Image classification data set "processed" (Utkarsh-Pr/MedGuard on GitHub). Class labels (52): Acemiz, Allegra, alprax 0 25, Amalong, Atarax, Becozinc, Bifilac, Canitiz, Cetzine, Ciplar 10, Cofsils, Cranmed, Cyclopam, D-Rise, D-Well, D3 More 2K, Dolo 650, Eldoper, Emeset, Etoshine 90, Etoshine MR, Folvite, Gelusil, Gestorab, glimi save M 0 5, Gluxit 10, M-Strong, Meftal 250 DT, melecobalamine, Menoease, Metronidazole, Montair, Muvera, Mysopas, Pacimol 650, Pan 20, Pan-D, Paracip 650, Redotil, Shelcal 500, Sibelium 10mg, Sompraz, Strepsils, Tayo 60K, Tendonease, Udapa-Trio, Unienzyme, Velgut, Vitamin E, Vomikind, Zincovit, Zofer.

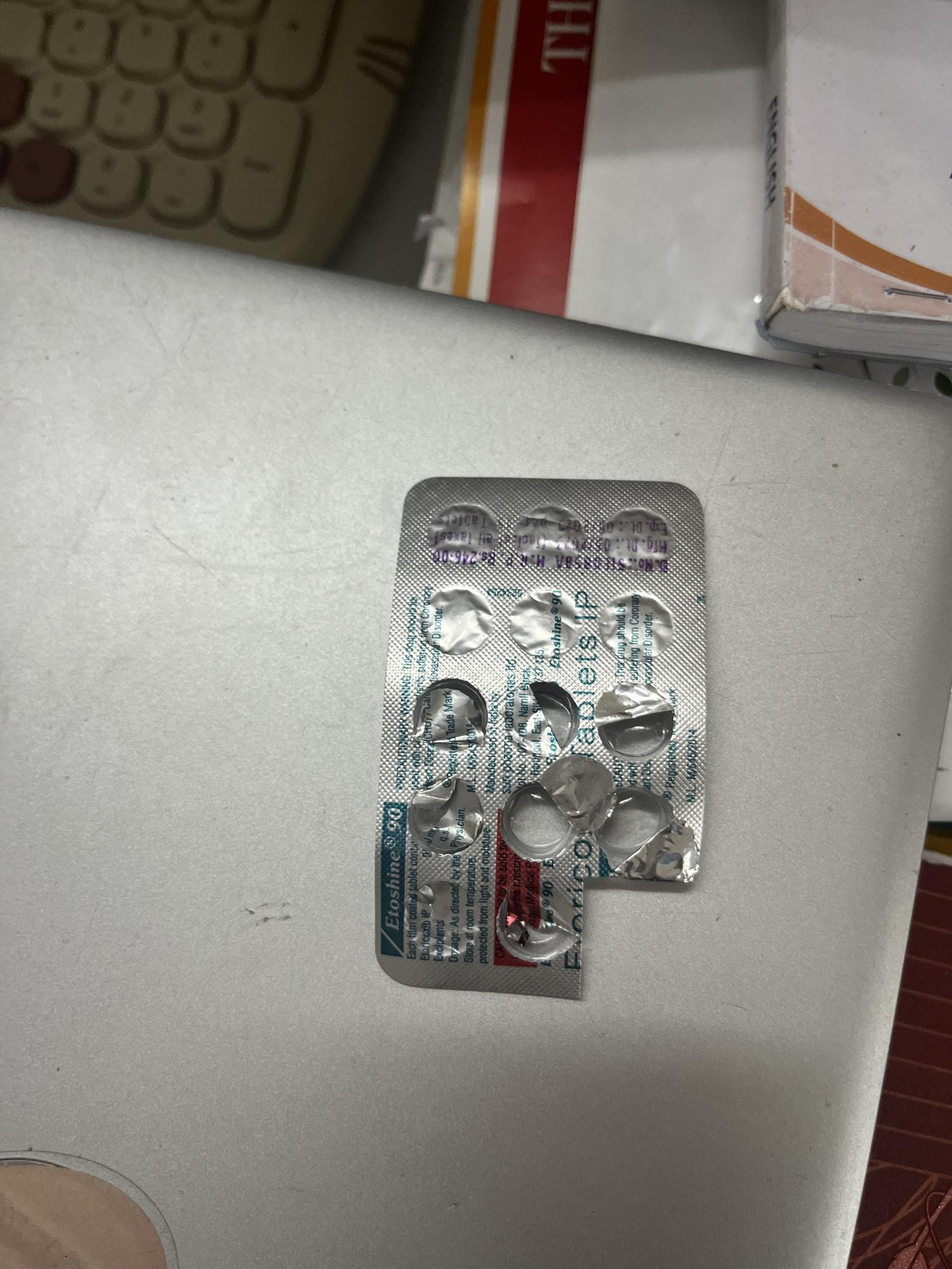
Label: Etoshine 90

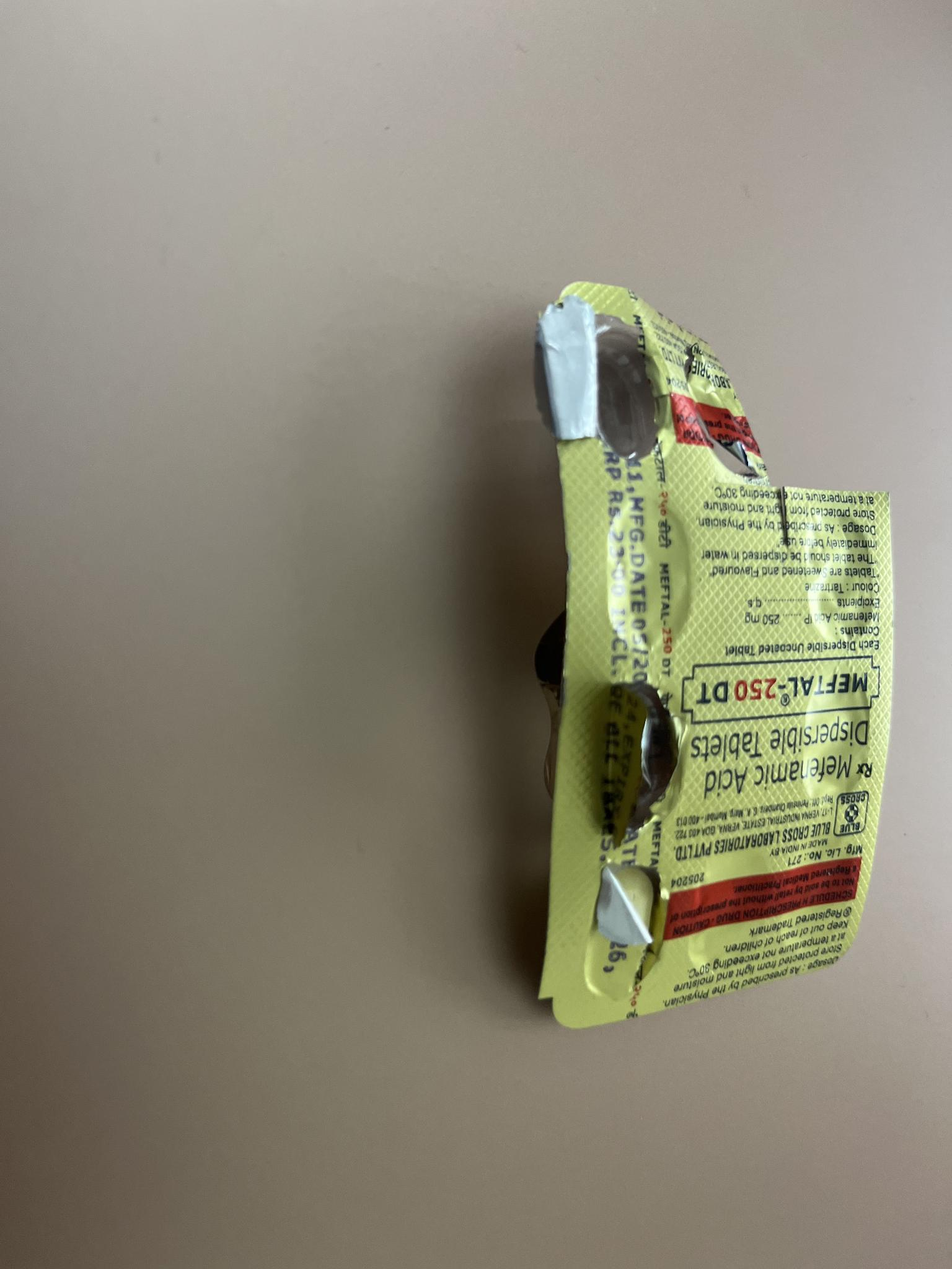
Label: Meftal 250 DT

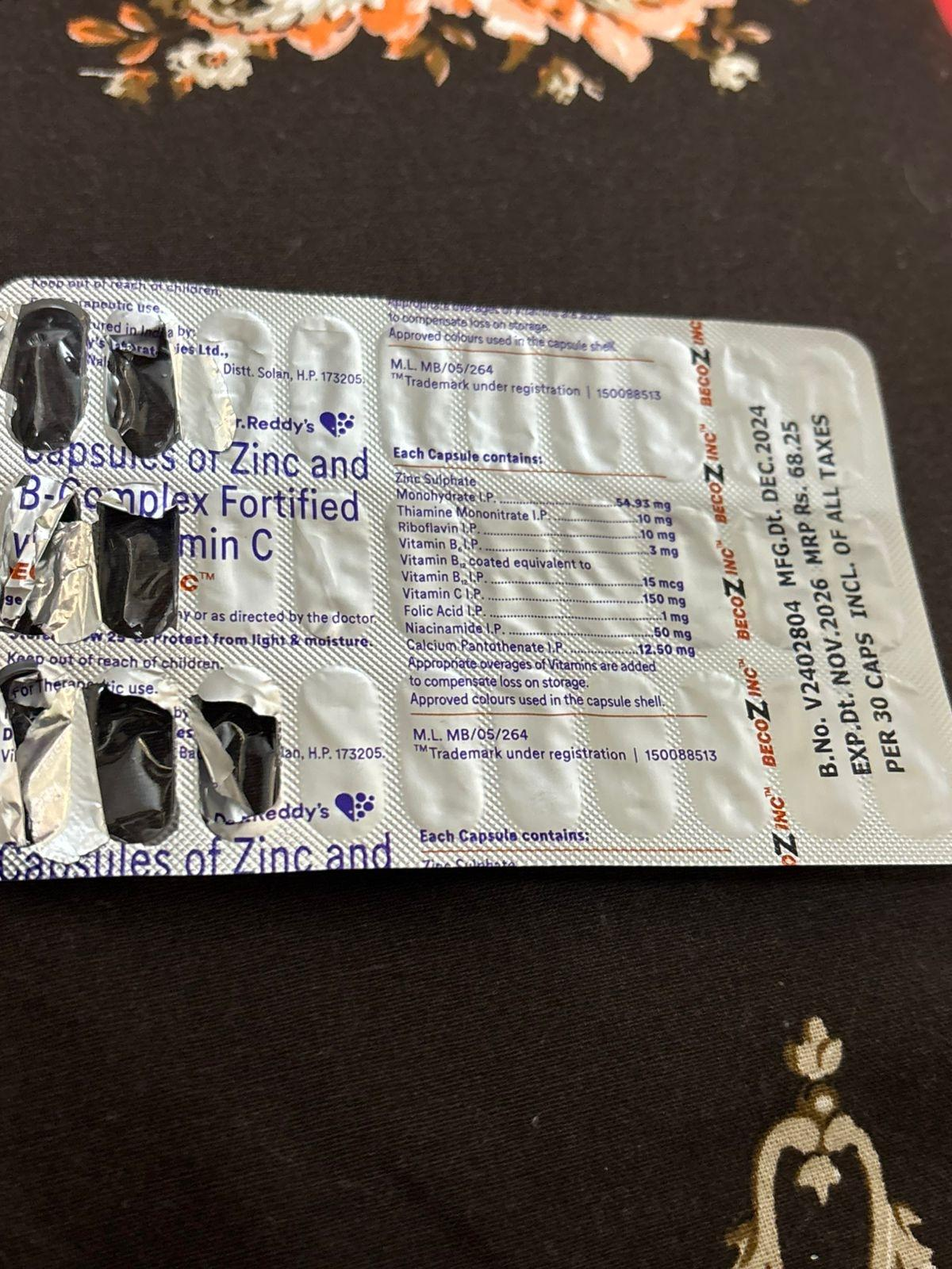
Label: Becozinc

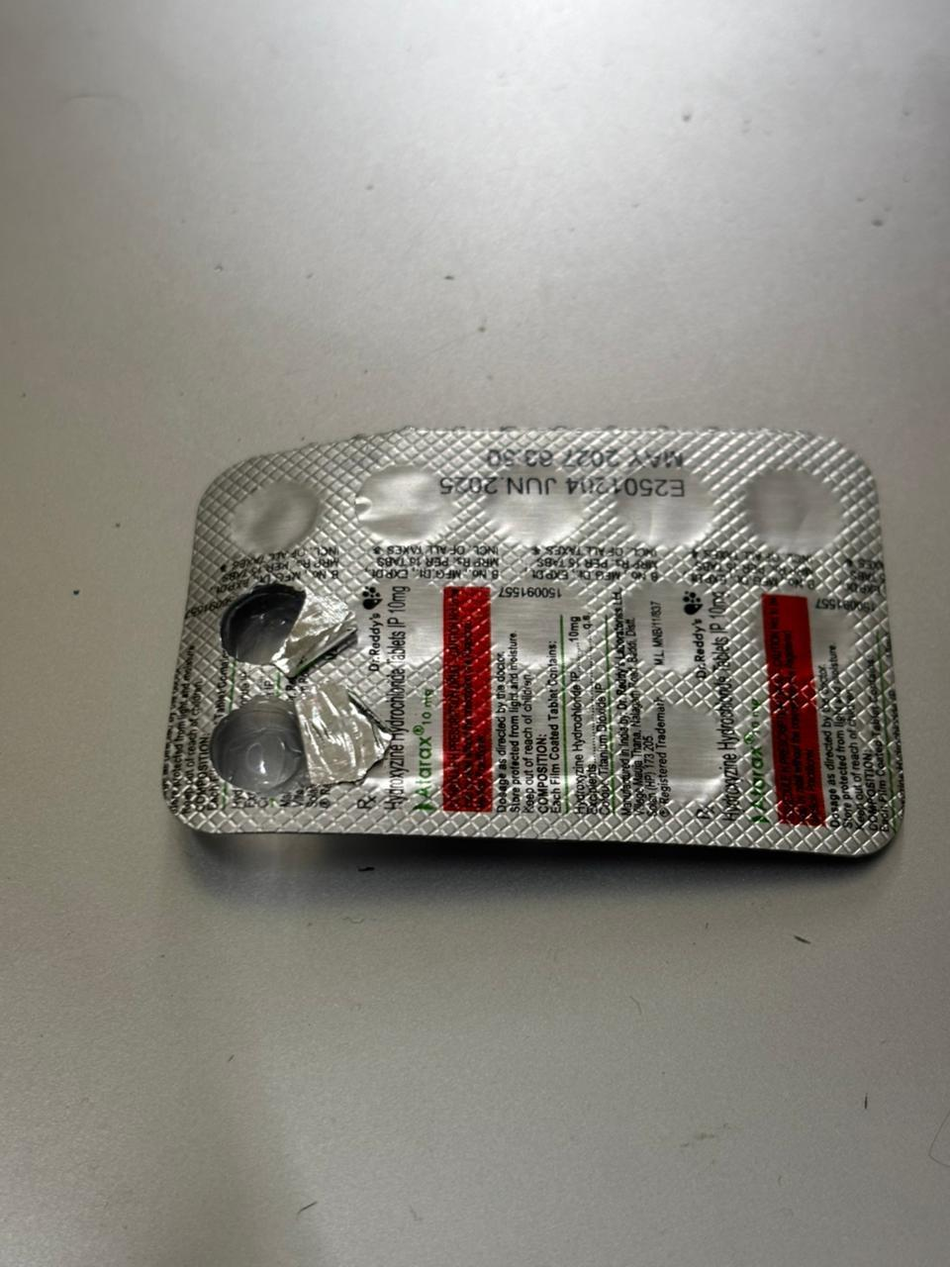
Label: Atarax

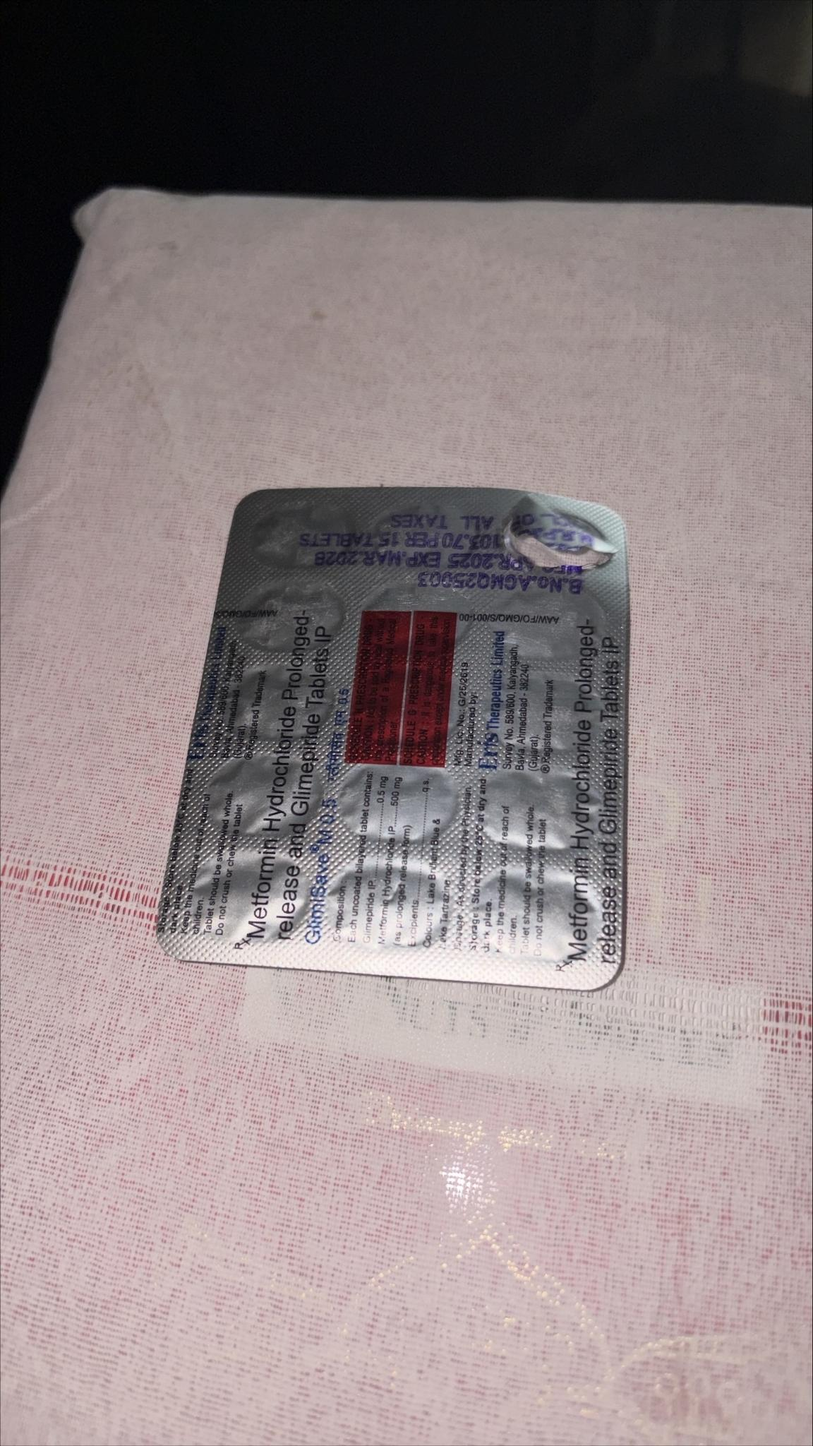
Label: glimi save M 0 5

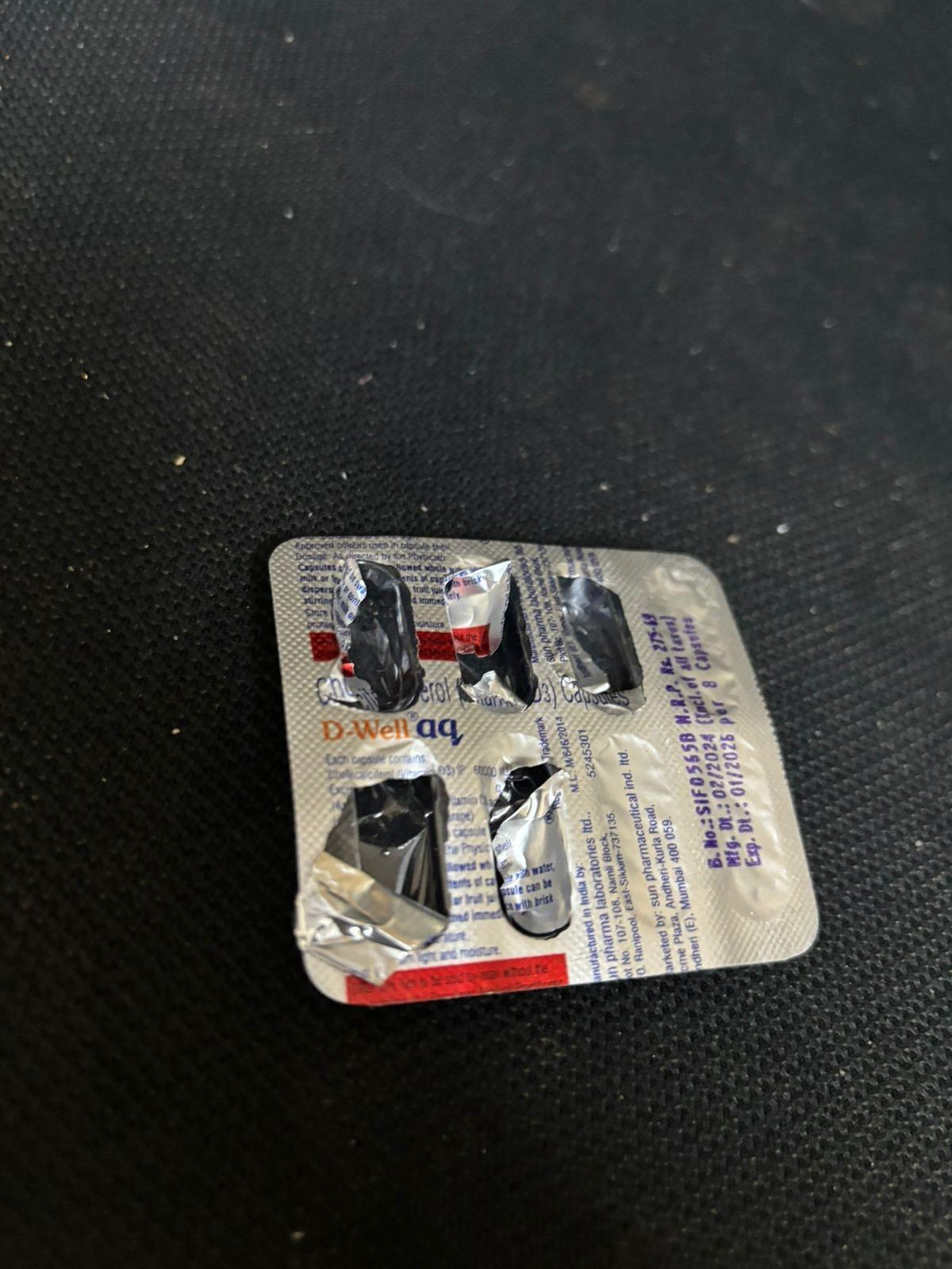
Label: D-Well
